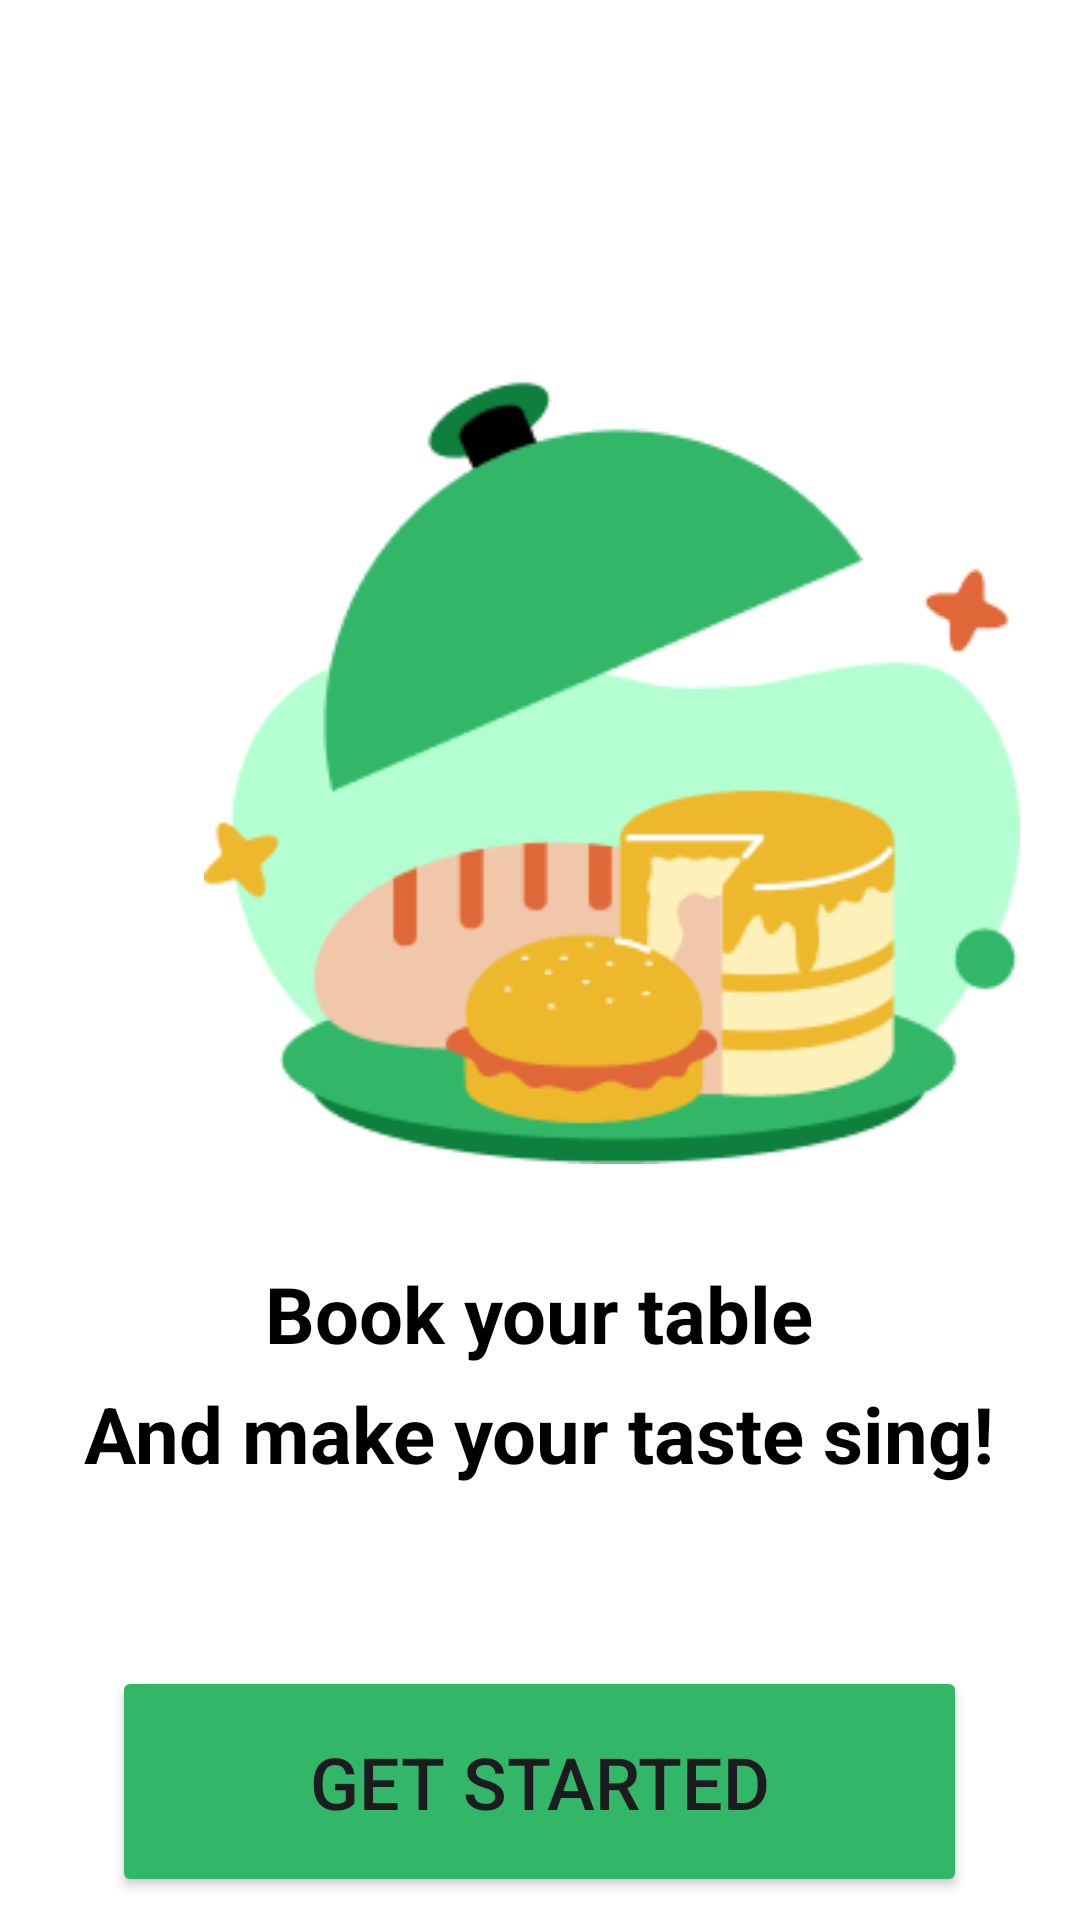

Reconstruct the res/layout file that produces this screen, plus the resources it refers to.
<!-- AndroidManifest.xml: application theme Theme.ReservationRestautantApp -->
<!-- res/layout/activity_on_board2.xml -->
<?xml version="1.0" encoding="utf-8"?>
<RelativeLayout xmlns:android="http://schemas.android.com/apk/res/android"
    xmlns:app="http://schemas.android.com/apk/res-auto"
    xmlns:tools="http://schemas.android.com/tools"
    android:layout_width="match_parent"
    android:layout_height="match_parent"
    android:orientation="vertical"
    android:background="@color/white"
    tools:context=".OnBoard2">

    <TextView
        android:id="@+id/OnBoard2Blank"
        android:layout_width="wrap_content"
        android:layout_height="wrap_content"
        android:text=""
        android:textSize="30sp"
        android:textStyle="bold"
        android:layout_alignParentTop = "true"
        android:layout_centerHorizontal = "true"
        android:layout_marginTop="40dp"/>

    <ImageView
        android:id="@+id/imageView"
        android:layout_width="272dp"
        android:layout_height="270dp"
        android:layout_below="@+id/OnBoard2Blank"
        android:layout_marginStart="68dp"
        android:layout_marginLeft="70dp"
        android:layout_marginTop="40dp"
        android:src="@drawable/onboard2"/>

    <TextView
        android:id="@+id/OnBoard2TextView"
        android:layout_width="wrap_content"
        android:layout_height="wrap_content"
        android:layout_below="@+id/imageView"
        android:layout_centerHorizontal="true"
        android:text="Book your table"
        android:layout_marginTop="30dp"
        android:textSize="26sp"
        android:textStyle="bold"
        android:textColor="@color/black"/>

    <TextView
        android:id="@+id/OnBoard2TextView2"
        android:layout_width="wrap_content"
        android:layout_height="wrap_content"
        android:layout_below="@+id/OnBoard2TextView"
        android:layout_centerHorizontal="true"
        android:text="And make your taste sing!"
        android:layout_marginTop="5dp"
        android:textSize="26sp"
        android:textStyle="bold"
        android:textColor="@color/black"/>

    <Button
        android:id="@+id/buttonOnBoard"
        android:layout_width="285dp"
        android:layout_height="77dp"
        android:layout_below="@id/OnBoard2TextView2"
        android:layout_centerHorizontal="true"
        android:layout_marginTop="60dp"
        android:backgroundTint="#32B768"
        android:text="Get Started"
        android:textSize="24sp" />

</RelativeLayout>
<!-- resources referenced by this layout -->
<resources>
  <color name="black">#FF000000</color>
  <color name="white">#FFFFFFFF</color>
  <!-- drawable onboard2: png bitmap (drawable-v24, 15163 bytes) -->
  <style name="Theme.ReservationRestautantApp" parent="Base.Theme.ReservationRestautantApp" />
  <style name="Base.Theme.ReservationRestautantApp" parent="Theme.Material3.DayNight.NoActionBar">
          
          
      </style>
</resources>
